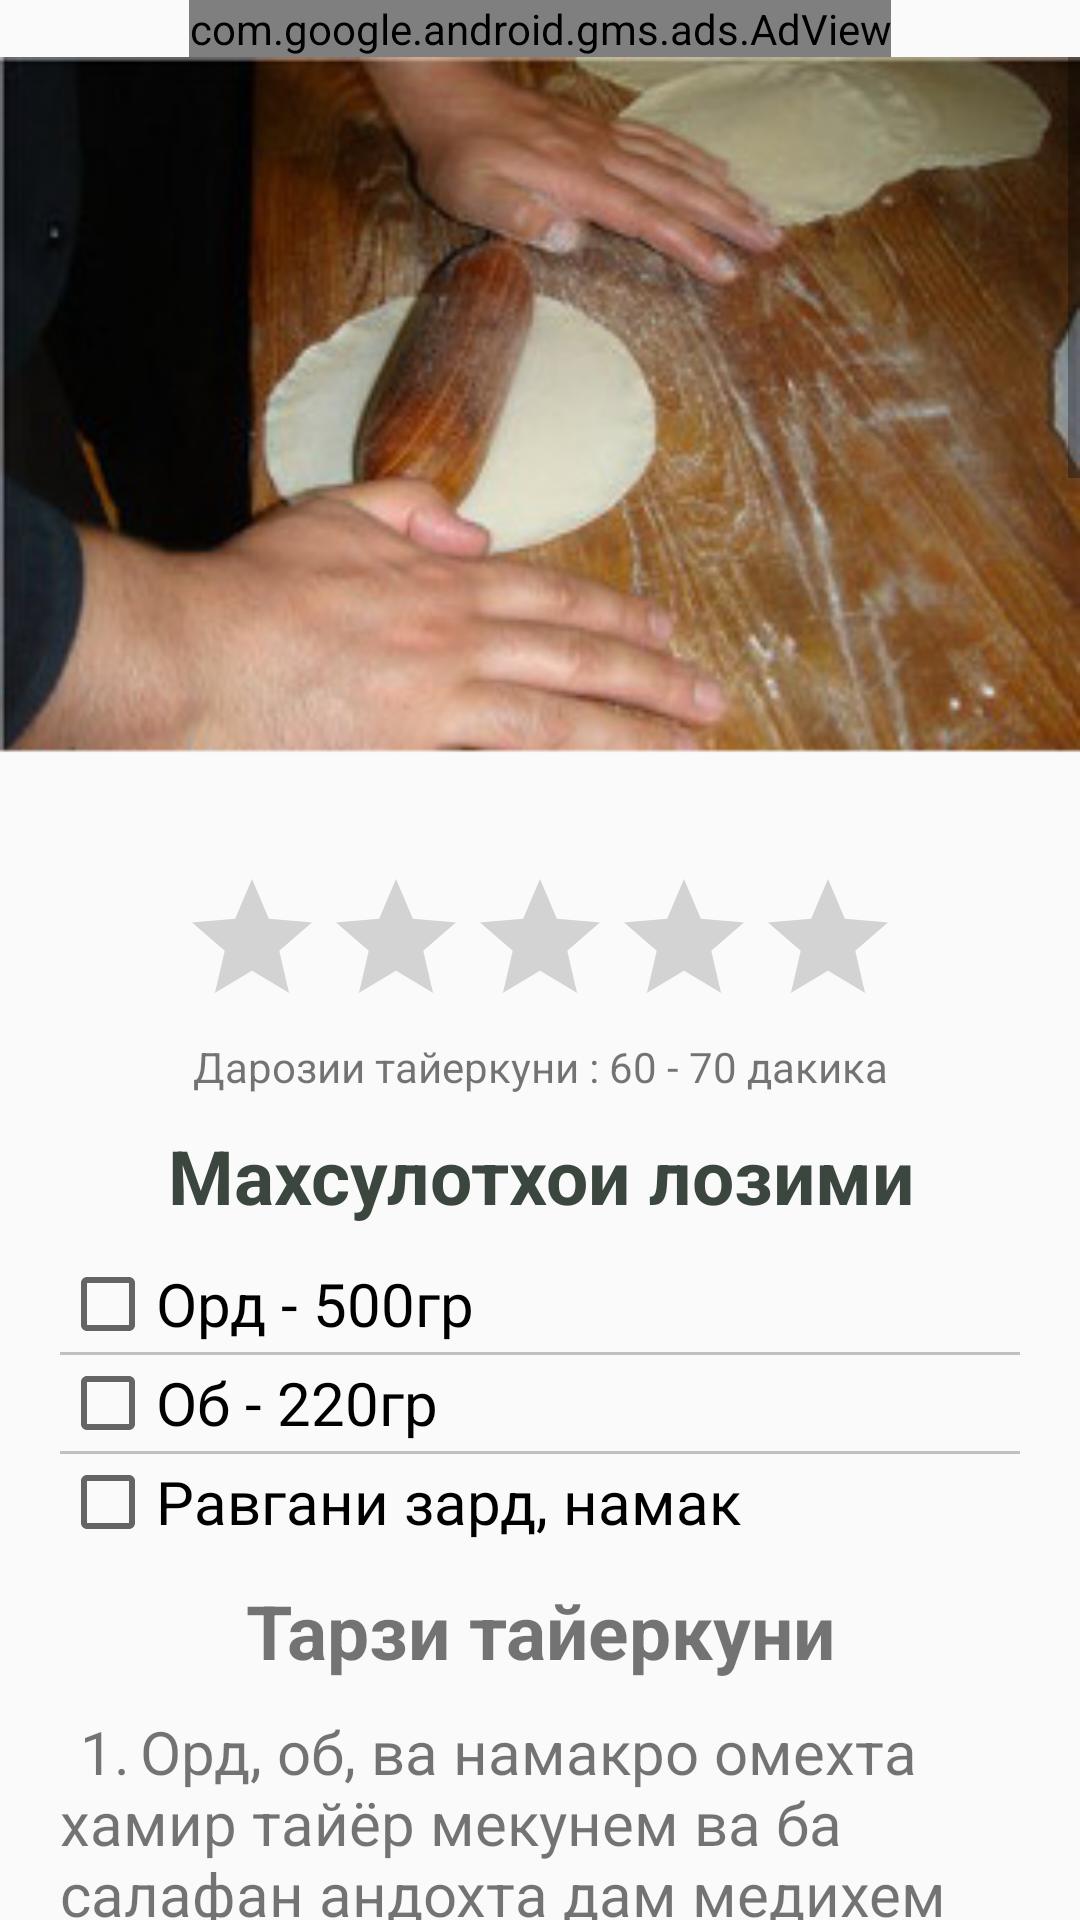

This screen was rendered from an Android layout file. Write that file and the resources it references.
<!-- AndroidManifest.xml: application theme AppTheme -->
<!-- res/layout/recipe4_0.xml -->
<?xml version="1.0" encoding="utf-8"?>
<RelativeLayout
    xmlns:android="http://schemas.android.com/apk/res/android"
    xmlns:ads="http://schemas.android.com/apk/res-auto"
    xmlns:app="http://schemas.android.com/apk/res-auto"
    android:layout_width="match_parent"
    android:layout_height="match_parent"
    android:orientation="vertical">

<ScrollView
    android:orientation="vertical"
    android:layout_width="match_parent"
    android:layout_height="match_parent"
    android:layout_below="@+id/adView4_0">
    <LinearLayout
        android:orientation="vertical"
        android:layout_width="match_parent"
        android:layout_height="wrap_content">
    <android.support.design.widget.AppBarLayout
        android:id="@+id/app_bar_menu"
        android:layout_width="match_parent"
        android:layout_height="@dimen/app_bar_height_2"
        android:fitsSystemWindows="true"
        app:layout_behavior="@string/appbar_scrolling_view_behavior"
        android:background="@drawable/xamiri_s8"
        android:theme="@style/AppTheme.NoActionBar">

        <android.support.design.widget.CollapsingToolbarLayout
            android:id="@+id/toolbar_layout"
            android:layout_width="match_parent"
            android:layout_height="match_parent"
            android:fitsSystemWindows="true"
            app:contentScrim="?attr/colorPrimary"
            app:layout_scrollFlags="scroll|exitUntilCollapsed">

            <android.support.v7.widget.Toolbar
                android:id="@+id/toolbar"
                android:layout_width="match_parent"
                android:layout_height="?attr/actionBarSize"
                app:layout_collapseMode="pin"
                app:popupTheme="@style/AppTheme.PopupOverlay" />

        </android.support.design.widget.CollapsingToolbarLayout>
    </android.support.design.widget.AppBarLayout>
    <LinearLayout
        android:layout_width="match_parent"
        android:layout_height="match_parent"
        android:padding="20dp"
        android:orientation="vertical">


        <RatingBar
            android:layout_width="wrap_content"
            android:layout_height="wrap_content"
            android:id="@+id/recipe4_0_rating"
            android:layout_gravity="center_horizontal" />
        <TextView
            android:layout_width="match_parent"
            android:layout_height="wrap_content"
            android:text="Дарозии тайеркуни : 60 - 70 дакика"
            android:textAlignment="center"
            android:id="@+id/recipe4_0_time"
            android:layout_weight="1" />


        <TextView
            android:layout_width="match_parent"
            android:layout_height="wrap_content"
            android:textSize="25dp"
            android:textStyle="bold"
            android:textAlignment="center"
            android:text="Махсулотхои лозими"
            android:paddingBottom="10dp"
            android:textColor="#3B463F"
            android:paddingTop="10dp"/>
        <CheckBox
            android:layout_width="wrap_content"
            android:layout_height="wrap_content"
            android:id="@+id/recipe4_0_check1"
            android:textSize="20dp"
            android:text="Орд - 500гр"/>

        <View
            android:layout_width="fill_parent"
            android:layout_height="1dp"
            android:background="#c0c0c0"/>
        <CheckBox
            android:layout_width="wrap_content"
            android:layout_height="wrap_content"
            android:id="@+id/recipe4_0_check2"
            android:textSize="20dp"
            android:text="Об - 220гр"  />
        <View
            android:layout_width="fill_parent"
            android:layout_height="1dp"
            android:background="#c0c0c0"/>
        <CheckBox
            android:layout_width="wrap_content"
            android:layout_height="wrap_content"
            android:id="@+id/recipe4_0_check10"
            android:textSize="20dp"
            android:text="Равгани зард, намак"/>

        <TextView
            android:layout_width="match_parent"
            android:layout_height="wrap_content"
            android:textAlignment="center"
            android:text="Тарзи тайеркуни"
            android:textSize="25dp"
            android:textStyle="bold"
            android:paddingBottom="10dp"
            android:paddingTop="10dp"/>
        <TextView
            android:layout_width="match_parent"
            android:layout_height="wrap_content"
            android:textSize="20dp"
            android:text="@string/recipe4_0_1"/>

        <ImageView
            android:layout_width="match_parent"
            android:layout_height="wrap_content"
            android:padding="5dp"
            android:src="@drawable/xamiri_s1"/>

        <TextView
            android:layout_width="match_parent"
            android:layout_height="wrap_content"
            android:textSize="20dp"
            android:text="@string/recipe4_0_2"/>
        <ImageView
            android:layout_width="match_parent"
            android:layout_height="wrap_content"
            android:padding="5dp"
            android:src="@drawable/xamiri_s2"/>

        <TextView
            android:layout_width="match_parent"
            android:layout_height="wrap_content"
            android:textSize="20dp"
            android:text="@string/recipe4_0_3"/>
        <ImageView
            android:layout_width="match_parent"
            android:layout_height="wrap_content"
            android:padding="5dp"
            android:src="@drawable/xamiri_s3"/>
        <TextView
            android:layout_width="match_parent"
            android:layout_height="wrap_content"
            android:textSize="20dp"
            android:text="@string/recipe4_0_4"/>
        <ImageView
            android:layout_width="match_parent"
            android:layout_height="wrap_content"
            android:padding="5dp"
            android:src="@drawable/xamiri_s4"/>

        <TextView
            android:layout_width="match_parent"
            android:layout_height="wrap_content"
            android:textSize="20dp"
            android:text="@string/recipe4_0_5"/>
        <ImageView
            android:layout_width="match_parent"
            android:layout_height="wrap_content"
            android:padding="5dp"
            android:src="@drawable/xamiri_s5"/>

        <TextView
            android:layout_width="match_parent"
            android:layout_height="wrap_content"
            android:textSize="20dp"
            android:text="@string/recipe4_0_6"/>
        <ImageView
            android:layout_width="match_parent"
            android:layout_height="wrap_content"
            android:padding="5dp"
            android:src="@drawable/xamiri_s6"/>

        <TextView
            android:layout_width="match_parent"
            android:layout_height="wrap_content"
            android:textSize="20dp"
            android:text="@string/recipe4_0_7"/>
        <ImageView
            android:layout_width="match_parent"
            android:layout_height="wrap_content"
            android:padding="5dp"
            android:src="@drawable/xamiri_s7"/>

        <ImageView
            android:layout_width="match_parent"
            android:layout_height="wrap_content"
            android:padding="5dp"
            android:src="@drawable/xamiri_s8"/>
    </LinearLayout>
    </LinearLayout>
</ScrollView>
    <com.google.android.gms.ads.AdView
        android:id="@+id/adView4_0"
        android:layout_width="wrap_content"
        android:layout_height="wrap_content"
        android:layout_centerHorizontal="true"
        android:layout_alignParentTop="true"
        android:layout_gravity="center"
        ads:adSize="BANNER"
        ads:adUnitId="@string/banner_ad_unit_id">
    </com.google.android.gms.ads.AdView>

    </RelativeLayout>
<!-- resources referenced by this layout -->
<resources>
  <dimen name="app_bar_height_2">250dp</dimen>
  <!-- drawable xamiri_s1: jpg bitmap (drawable, 33163 bytes) -->
  <!-- drawable xamiri_s2: jpg bitmap (drawable, 23523 bytes) -->
  <!-- drawable xamiri_s3: jpg bitmap (drawable, 22943 bytes) -->
  <!-- drawable xamiri_s4: png bitmap (drawable, 80409 bytes) -->
  <!-- drawable xamiri_s5: jpg bitmap (drawable, 34453 bytes) -->
  <!-- drawable xamiri_s6: jpg bitmap (drawable, 31930 bytes) -->
  <!-- drawable xamiri_s7: jpg bitmap (drawable, 38049 bytes) -->
  <!-- drawable xamiri_s8: png bitmap (drawable, 111514 bytes) -->
  <string name="banner_ad_unit_id">ca-app-pub-8967799784519571/7808024842</string>
  <string name="recipe4_0_1">\t1.\tОрд, об, ва намакро омехта хамир тайёр мекунем ва ба салафан андохта дам медихем</string>
  <string name="recipe4_0_2">\t2.\tВакте хамир дам мегирад, он ро боз мекунем</string>
  <string name="recipe4_0_3">\t3.\tВаъдан аз руи хохиш равгани загер, равгани зард ё равгани думба молида мебароем.</string>
  <string name="recipe4_0_4">\t4.\tАз як тараф сар карда хамирро мепечонем. Чойхои холи намонад.</string>
  <string name="recipe4_0_5">\t5.\tБаъдан аз як тараф сар карда мисли поён мепечонед.</string>
  <string name="recipe4_0_6">\t6.\tБаъдан ба муддати 30 дак ба яхдон мегузоред</string>
  <string name="recipe4_0_7">\t7.\tБаъдан онро ба кисмхои майда таксим карда метавонем барои самбусахо истифода барем</string>
  <style name="AppTheme.NoActionBar">
          <item name="windowActionBar">false</item>
          <item name="windowNoTitle">true</item>
      </style>
  <style name="AppTheme.PopupOverlay" parent="ThemeOverlay.AppCompat.Light" />
  <style name="AppTheme" parent="Theme.AppCompat.Light.DarkActionBar">
          
          <item name="colorPrimary">@color/colorPrimary</item>
          <item name="colorPrimaryDark">@color/colorPrimaryDark</item>
          <item name="colorAccent">@color/colorAccent</item>
      </style>
  <color name="colorPrimary">#4CAF50</color>
  <color name="colorPrimaryDark">#2E7D32</color>
  <color name="colorAccent">#4CAF50</color>
</resources>
